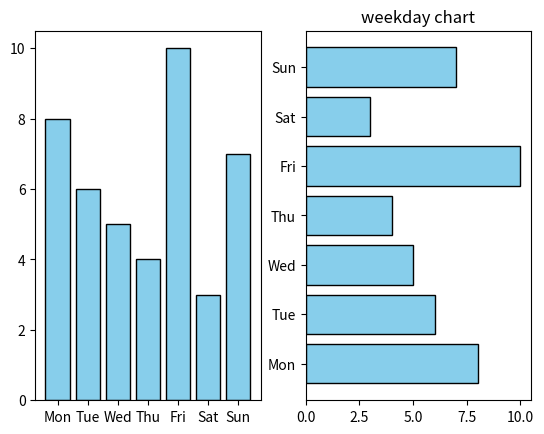

This chart was generated by the following Python code:
### matplotlib 라이브러리 ###

#* 1. bar() 함수
# : 수직 막대 그래프(바 차트)를 그리는 데 사용
# : 주로 범주형 데이터의 각 항목에 대한 값을 비교할 때 사용

import matplotlib.pyplot as plt 

figure = plt.figure()
axes1 = figure.add_subplot(121)
axes2 = figure.add_subplot(122)
x = ['Mon', 'Tue', 'Wed', 'Thu', 'Fri', 'Sat', 'Sun']
y = [8, 6, 5, 4, 10, 3, 7]

# color: 막대의 색상 설정
# edgecolor: 막대 테두리 색상 설정
# barh(): 수평 막대 그래프
axes1.bar(x, y, color='skyblue', edgecolor='black')
axes2.barh(x, y, color='skyblue', edgecolor='black')
plt.title('weekday chart')
plt.show()